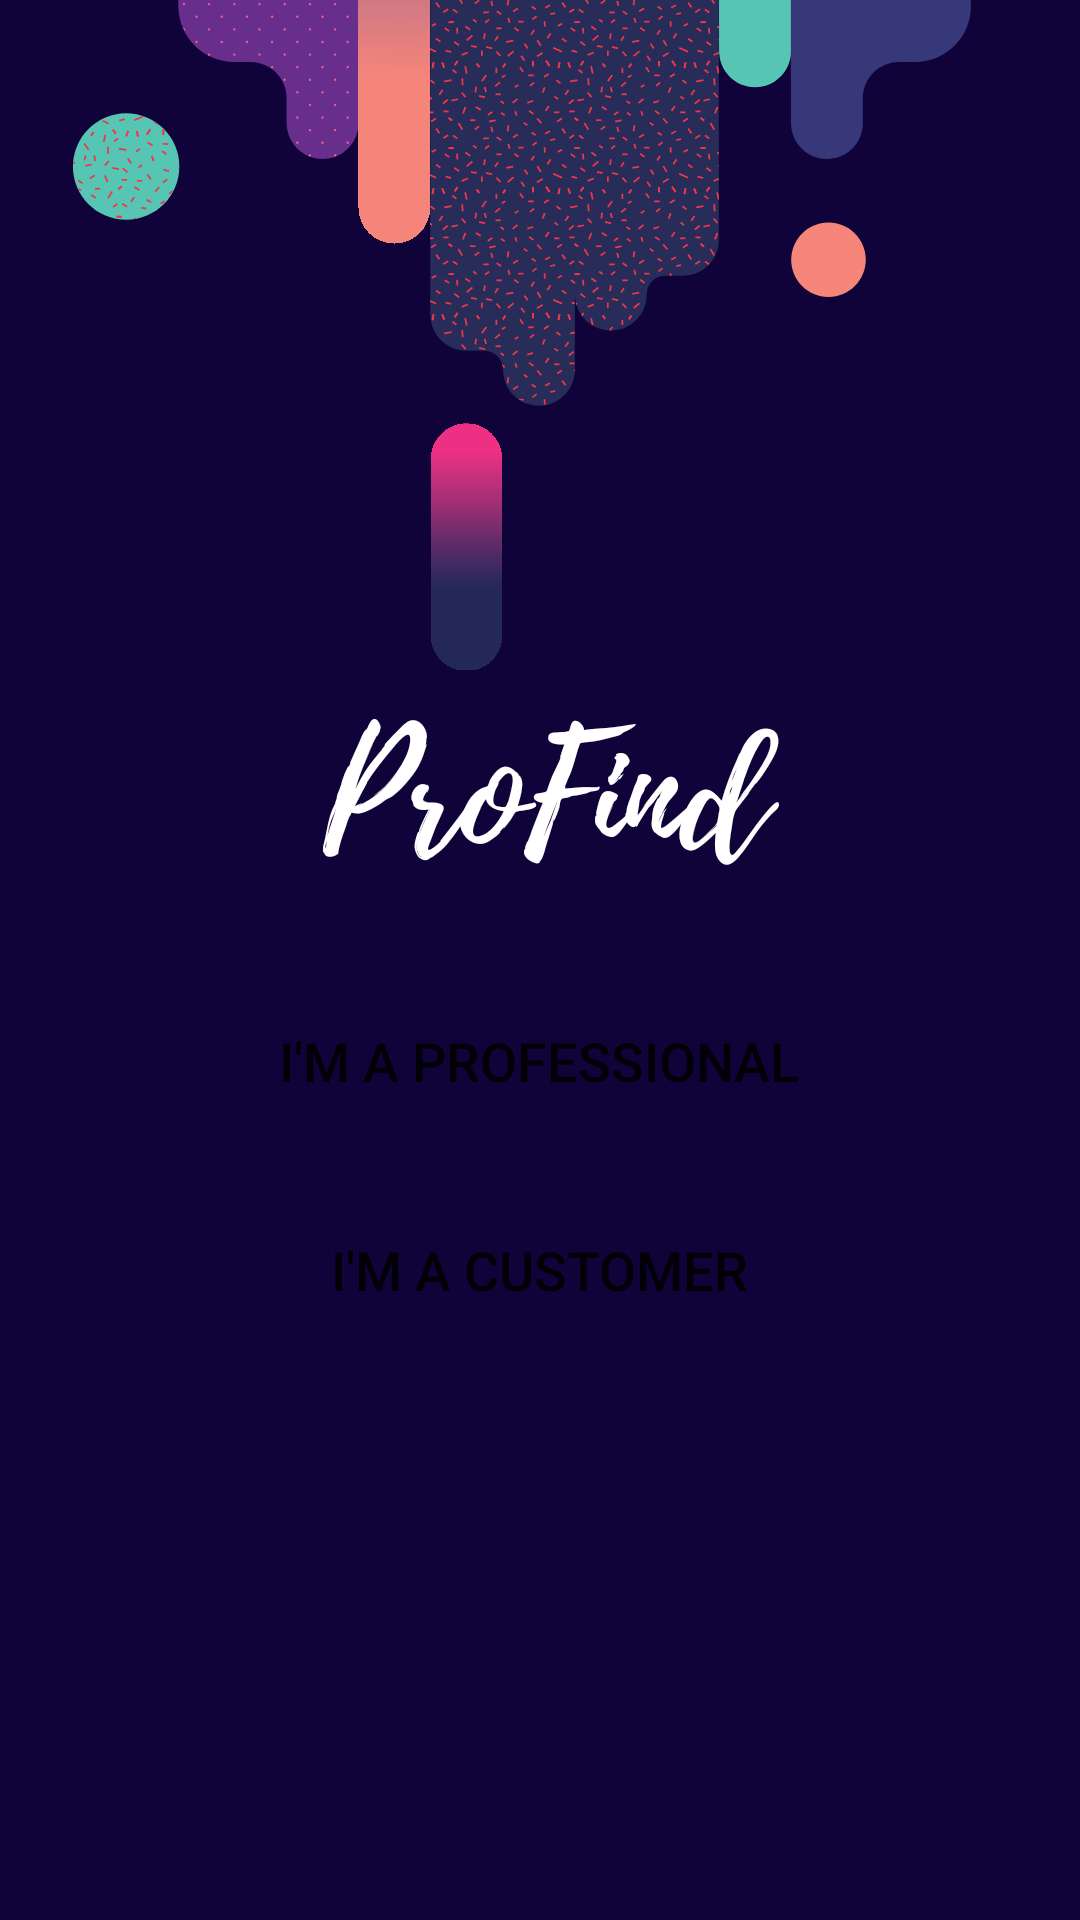

This screen was rendered from an Android layout file. Write that file and the resources it references.
<!-- AndroidManifest.xml: application theme AppTheme.Transparent -->
<!-- res/layout/activity_welcome.xml -->
<?xml version="1.0" encoding="utf-8"?>
<androidx.constraintlayout.widget.ConstraintLayout xmlns:android="http://schemas.android.com/apk/res/android"
    xmlns:app="http://schemas.android.com/apk/res-auto"
    xmlns:tools="http://schemas.android.com/tools"
    android:layout_width="match_parent"
    android:layout_height="match_parent"
    android:background="@drawable/wel"
    tools:context=".WelcomeActivity">

    <Button
        android:id="@+id/welcome_prof_btn"
        android:layout_width="250dp"
        android:layout_height="50dp"
        android:background="@color/common_google_signin_btn_text_dark_default"
        android:text="I'm a Professional"
        android:textColor="@color/common_google_signin_btn_text_dark_focused"
        android:textSize="18sp"
        app:layout_constraintBottom_toBottomOf="parent"
        app:layout_constraintEnd_toEndOf="parent"
        app:layout_constraintHorizontal_bias="0.496"
        app:layout_constraintStart_toStartOf="parent"
        app:layout_constraintTop_toTopOf="parent"
        app:layout_constraintVertical_bias="0.557" />

    <Button
        android:id="@+id/welcome_cust_btn"
        android:layout_width="250dp"
        android:layout_height="50dp"
        android:background="@color/common_google_signin_btn_text_dark_default"
        android:text="I'm a Customer"
        android:textColor="@color/common_google_signin_btn_text_dark_focused"
        android:textSize="18sp"
        app:layout_constraintBottom_toBottomOf="parent"
        app:layout_constraintEnd_toEndOf="parent"
        app:layout_constraintHorizontal_bias="0.496"
        app:layout_constraintStart_toStartOf="parent"
        app:layout_constraintTop_toTopOf="parent"
        app:layout_constraintVertical_bias="0.675" />
</androidx.constraintlayout.widget.ConstraintLayout>
<!-- resources referenced by this layout -->
<resources>
  <!-- drawable wel: png bitmap (drawable, 95089 bytes) -->
  <style name="AppTheme.Transparent" parent="AppTheme">
          <item name="windowActionBar">false</item>
          <item name="windowNoTitle">true</item>
          <item name="android:windowDisablePreview">true</item>
          <item name="android:windowContentOverlay">@null</item>
      </style>
  <style name="AppTheme" parent="Theme.AppCompat.Light.NoActionBar">
          
          <item name="colorPrimary">#ff12b6</item>
          <item name="colorPrimaryDark">#2e0854</item>
          <item name="colorAccent">#f2e712</item>
      </style>
</resources>
